Run: headless pygame with SDL's dummy video driver; simulated clock (each Clock.tick advances the game by its frame time, no real sleeping); random seed 0; keys injected as events and as key.get_pressed() state; no mouse input.
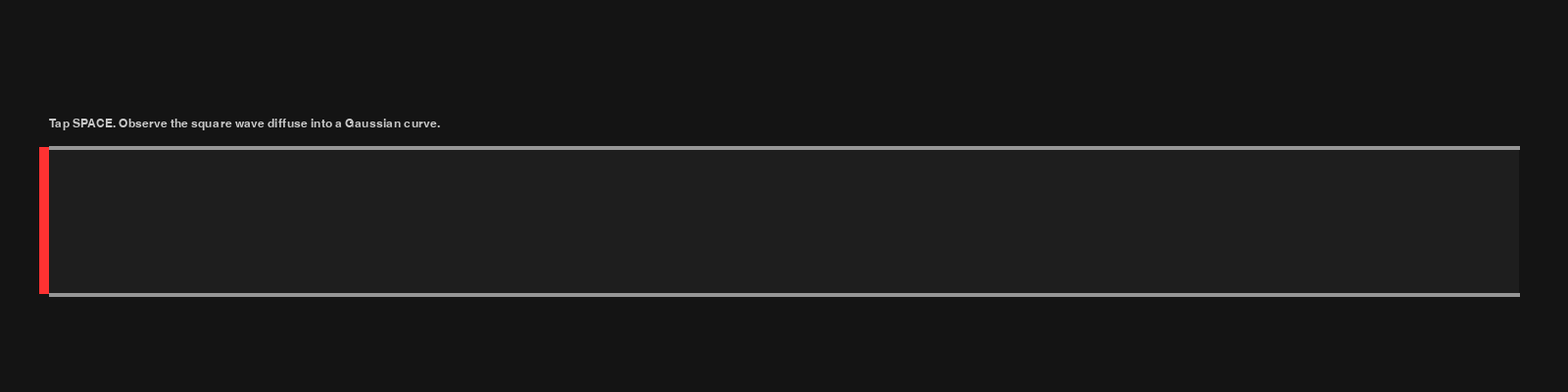
Frame 1 of 4 · flips 1–60 · no input
Frame 2 of 4 · flips 61–180 · tapped SPACE, RETURN · held RIGHT (→), D · screen unchanged from frame 1, image omitted
Frame 3 of 4 · flips 181–300 · held DOWN (↓), S · screen unchanged from frame 2, image omitted
Frame 4 of 4 · flips 301–420 · held LEFT (←), A, UP (↑), W · screen unchanged from frame 3, image omitted

The pygame program that drew these frames:

import pygame

# --- Configuration ---
SCREEN_WIDTH = 1600
SCREEN_HEIGHT = 400
FPS = 60

# Dimensions
PIPE_X = 50
PIPE_Y = 150
PIPE_WIDTH = 1500
PIPE_HEIGHT = 150 # Made pipe taller to see the wave clearly
PIPE_THICKNESS = 4

# Physics Properties
FLUID_SPEED = 3          # Advection (Horizontal movement)
SLICE_WIDTH = FLUID_SPEED 
GATE_SPEED = 5
DIFFUSION_RATE = 0.2     # The "Spreading" factor (0.0 to 0.5). Higher = more viscous/faster spread.

# Colors
COLOR_BG = (20, 20, 20)
COLOR_PIPE_WALL = (150, 150, 150)
COLOR_PIPE_INTERIOR = (30, 30, 30)
COLOR_FLUID = (0, 190, 255)
COLOR_GATE = (255, 50, 50) 

# --- Setup ---
pygame.init()
screen = pygame.display.set_mode((SCREEN_WIDTH, SCREEN_HEIGHT))
pygame.display.set_caption("Fluid Iteration 3: Conserved Area Diffusion")
clock = pygame.time.Clock()

# --- State Variables ---
# fluid_slices[0] is the RIGHT-MOST slice (oldest)
# fluid_slices[-1] is the LEFT-MOST slice (newest, at inlet)
fluid_slices = [] 
gate_height = 0.0

def apply_diffusion(slices, rate):
    """
    Apply a finite-difference diffusion step.
    This effectively solves the Heat Equation: dH/dt = k * d2H/dx2
    It smooths peaks and fills valleys, but strictly maintains the sum (Total Mass).
    """
    if len(slices) < 3:
        return slices

    # We work on a copy to do simultaneous updates (or close to it)
    new_slices = list(slices)
    
    # Iterate through the interior of the stream (skip ends for now)
    for i in range(1, len(slices) - 1):
        left = slices[i-1]
        center = slices[i]
        right = slices[i+1]
        
        # Laplacian: (Left + Right - 2*Center)
        # If center is higher than neighbors, this is negative (height flows out)
        # If center is lower, this is positive (height flows in)
        delta = rate * (left + right - 2 * center)
        
        new_slices[i] += delta

    return new_slices

running = True
while running:
    # 1. Input
    for event in pygame.event.get():
        if event.type == pygame.QUIT:
            running = False
        elif event.type == pygame.KEYDOWN:
            if event.key == pygame.K_r:
                fluid_slices = []
                gate_height = 0

    keys = pygame.key.get_pressed()
    
    # 2. Logic: The Gate
    target_height = PIPE_HEIGHT * 0.8 if keys[pygame.K_SPACE] else 0.0
    
    if gate_height < target_height:
        gate_height += GATE_SPEED
        if gate_height > target_height: gate_height = target_height
    elif gate_height > target_height:
        gate_height -= GATE_SPEED
        if gate_height < target_height: gate_height = target_height

    # 3. Logic: Fluid Advection (Movement)
    fluid_slices.append(gate_height)
    
    # Remove old fluid
    if len(fluid_slices) * SLICE_WIDTH > PIPE_WIDTH:
        fluid_slices.pop(0)

    # 4. Logic: Fluid Diffusion (Spreading)
    # We apply this every frame to the existing buffer.
    # This transforms the "Square" pulses from the gate into "Gaussian" curves.
    fluid_slices = apply_diffusion(fluid_slices, DIFFUSION_RATE)

    # 5. Rendering
    screen.fill(COLOR_BG)

    # Draw Pipe Interior
    pipe_rect = pygame.Rect(PIPE_X, PIPE_Y, PIPE_WIDTH, PIPE_HEIGHT)
    pygame.draw.rect(screen, COLOR_PIPE_INTERIOR, pipe_rect)

    # Draw Fluid
    if len(fluid_slices) > 0:
        points = []
        
        # Bottom-Left (Inlet Floor)
        points.append((PIPE_X, PIPE_Y + PIPE_HEIGHT))
        
        # Trace Top Edge from Left to Right
        for i in range(len(fluid_slices)):
            # slice index: len - 1 - i (Newest to Oldest)
            slice_index = len(fluid_slices) - 1 - i
            height = fluid_slices[slice_index]
            
            # Clamp height to not exceed pipe for visual cleanliness
            draw_height = min(height, PIPE_HEIGHT)
            
            x_pos = PIPE_X + (i * SLICE_WIDTH)
            y_pos = PIPE_Y + (PIPE_HEIGHT - draw_height)
            
            points.append((x_pos, y_pos))
            points.append((x_pos + SLICE_WIDTH, y_pos))
            
        # Bottom-Right (Exit Floor)
        points.append((PIPE_X + len(fluid_slices) * SLICE_WIDTH, PIPE_Y + PIPE_HEIGHT))
        
        pygame.draw.polygon(screen, COLOR_FLUID, points)

    # Draw Pipe Walls
    pygame.draw.line(screen, COLOR_PIPE_WALL, (PIPE_X, PIPE_Y), (PIPE_X + PIPE_WIDTH, PIPE_Y), PIPE_THICKNESS)
    pygame.draw.line(screen, COLOR_PIPE_WALL, (PIPE_X, PIPE_Y + PIPE_HEIGHT), (PIPE_X + PIPE_WIDTH, PIPE_Y + PIPE_HEIGHT), PIPE_THICKNESS)

    # Draw The Gate
    gate_visual_height = gate_height
    gate_rect = pygame.Rect(PIPE_X - 10, PIPE_Y, 10, PIPE_HEIGHT - gate_visual_height)
    pygame.draw.rect(screen, COLOR_GATE, gate_rect)
    
    # UI
    font = pygame.font.SysFont("Arial", 18)
    label = font.render("Tap SPACE. Observe the square wave diffuse into a Gaussian curve.", True, (200, 200, 200))
    screen.blit(label, (PIPE_X, PIPE_Y - 30))

    pygame.display.flip()
    clock.tick(FPS)

pygame.quit()
